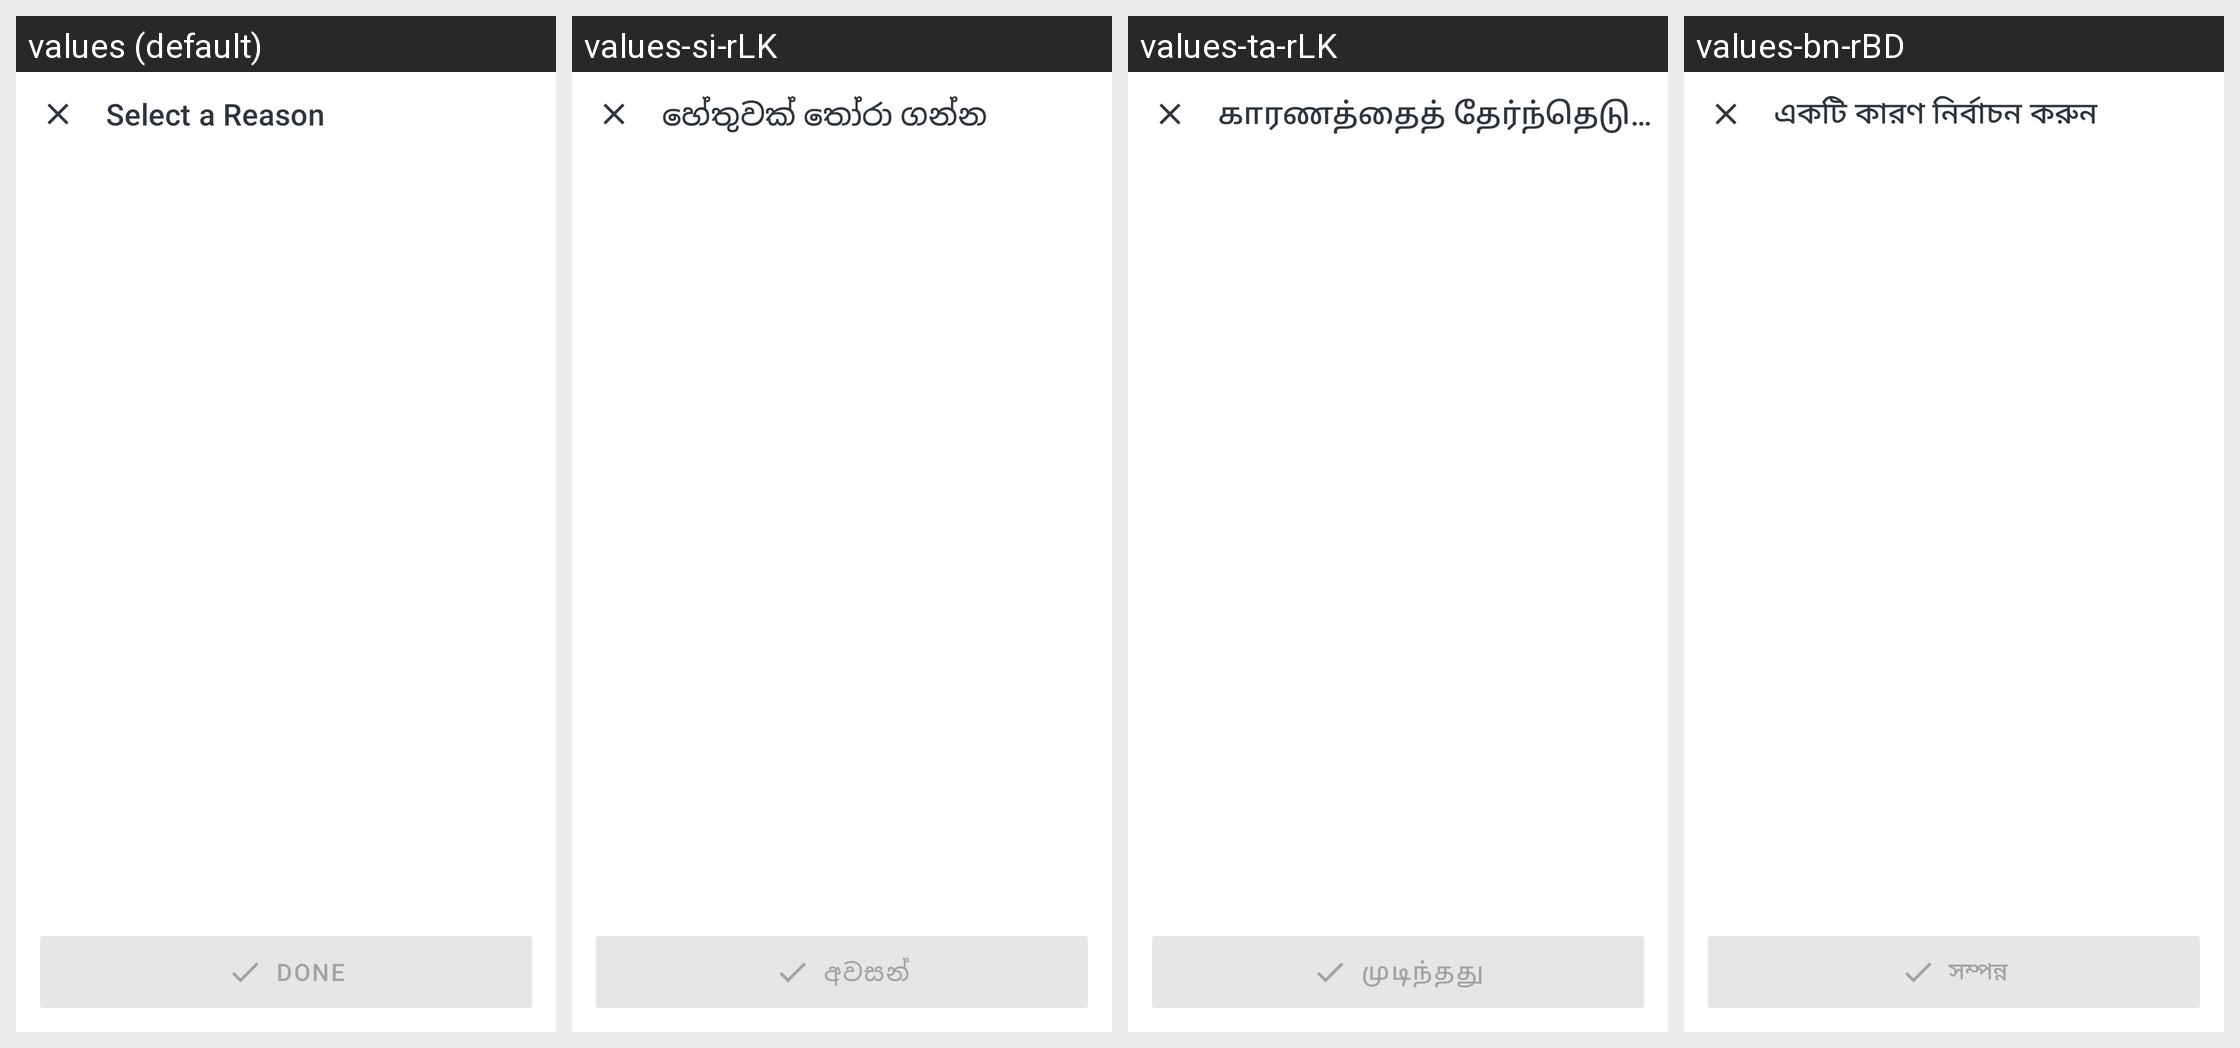

Translations of the strings shown on this Android screen, per locale in the grid:
Android screen res/layout/screen_remove_overdue_appointment.xml rendered under 4 locales, left to right: values (default), values-si-rLK, values-ta-rLK, values-bn-rBD. Device: Nexus 5 (rendered at 1080×1920; each locale shown at half size, 540×960, under a caption strip naming it); theme Theme.Simple.
Other locales in the repository, not shown: values-am-rET, values-bn-rIN, values-cs, values-es, values-fr, values-hi, values-hi-rIN, values-id-rET, values-kn-rIN, values-mr-rIN, values-om-rET, values-pa, values-pa-rIN, values-sid-rET, values-so, values-so-rET, values-ta-rIN, values-te-rIN, values-ti-rET, values-zh.
Strings drawn on this screen, with the default value and each locale's value (text and hints the layout hard-codes, and strings that could not be matched under every locale, appear in the picture but are not listed):

contactpatient_select_a_reason
  values: Select a Reason
  values-si-rLK: හේතුවක් තෝරා ගන්න
  values-ta-rLK: காரணத்தைத் தேர்ந்தெடுக்கவும்
  values-bn-rBD: একটি কারণ নির্বাচন করুন

contactpatient_done
  values: Done
  values-si-rLK: අවසන්
  values-ta-rLK: முடிந்தது
  values-bn-rBD: সম্পন্ন
